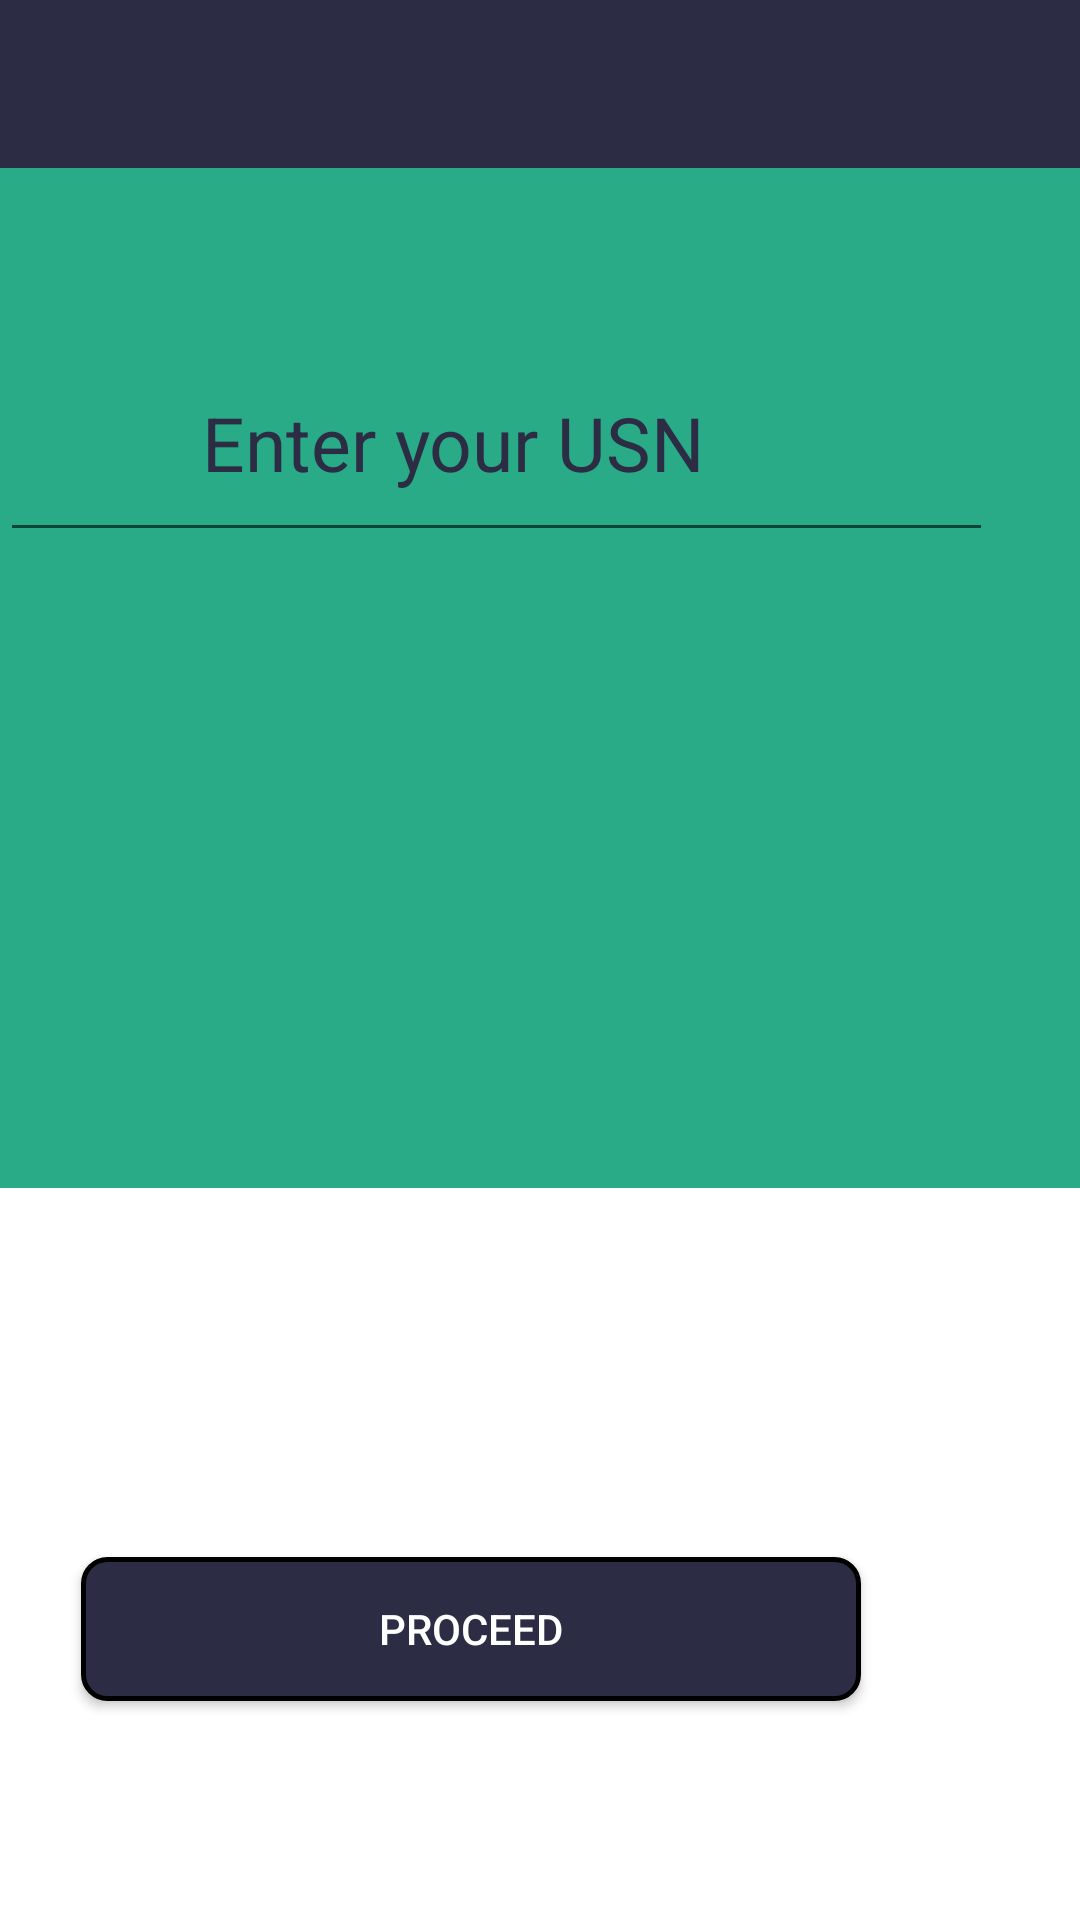

Write the Android layout XML for this screen, with the resource values it uses.
<!-- AndroidManifest.xml: application theme AppTheme -->
<!-- res/layout/activity_previous_sem.xml -->
<?xml version="1.0" encoding="utf-8"?>
<RelativeLayout xmlns:android="http://schemas.android.com/apk/res/android"
    xmlns:app="http://schemas.android.com/apk/res-auto"
    xmlns:tools="http://schemas.android.com/tools"
    android:layout_width="match_parent"
    android:layout_height="match_parent"


    android:background="#FFFFFF"
    tools:context=".Previous_sem">


    <View
        android:layout_width="match_parent"
        android:layout_height="97dp"
        android:background="#29AB87" />

    <View
        android:layout_width="match_parent"
        android:layout_height="396dp"
        android:background="#29AB87" />

    <EditText
        android:id="@+id/edittext"
        android:layout_width="342dp"
        android:layout_height="76dp"
        android:layout_alignParentEnd="true"
        android:layout_alignParentBottom="true"
        android:layout_marginEnd="29dp"
        android:layout_marginBottom="456dp"
        android:hint="          Enter your USN"
        android:textAllCaps="true"
        android:textColor="#2C2D44"
        android:textColorHint="#2C2D44"
        android:textSize="25dp" />

    <Button
        android:id="@+id/proceed"
        android:layout_width="260dp"
        android:layout_height="wrap_content"
        android:layout_alignParentEnd="true"
        android:layout_alignParentBottom="true"
        android:layout_marginEnd="73dp"
        android:layout_marginBottom="73dp"
        android:background="@drawable/btn_uno"

        android:text="PROCEED"
        android:textColor="@android:color/background_light" />

    <androidx.appcompat.widget.Toolbar
        android:layout_width="match_parent"
        android:layout_height="wrap_content"
        android:background="#2C2D44">
        <ImageView
            android:layout_width="30dp"
            android:layout_height="30dp"

            android:src="@drawable/ic_arrow_back" />


    </androidx.appcompat.widget.Toolbar>


</RelativeLayout>
<!-- resources referenced by this layout -->
<resources>
  <!-- drawable btn_uno (drawable) -->
  <?xml version="1.0" encoding="utf-8"?>
  <shape xmlns:android="http://schemas.android.com/apk/res/android"
      android:shape="rectangle">
  
      <corners android:radius="8dp"/>
      <stroke
          android:width="5px"
          android:color="#000000"/>
  
      <solid android:color="#2c2d44"/>
  
  </shape>
  <style name="AppTheme" parent="Theme.AppCompat.Light.NoActionBar">
          
          <item name="colorPrimary">@color/colorPrimary_1</item>
          <item name="colorPrimaryDark">@color/colorPrimary_2</item>
          <item name="colorAccent">@color/colorPrimary_3</item>
      </style>
  <color name="colorPrimary_1">#2C2D44</color>
  <color name="colorPrimary_2">#29AB87</color>
  <color name="colorPrimary_3">#000000</color>
</resources>
